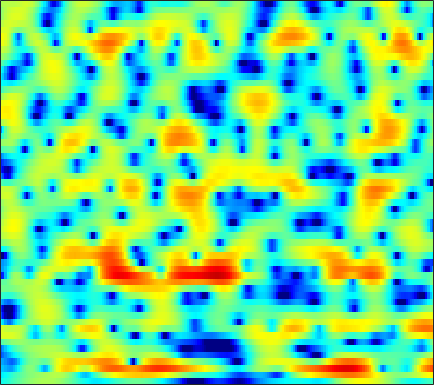

Data behind this chart, as committed beside it:
-3.86, -3.6382, -3.3159, -2.9577, -2.6773, -2.2883, -1.9021, -1.6031, -1.2179, -0.83886, -0.48632, -0.23014, 0.080766, 0.36435, 0.56665, 0.79452, 0.99667, 1.1208, 1.2486, 1.3319, 1.3801, 1.3925, 1.3669, 1.3037
-4.913, -4.566, -4.104, -3.63, -3.286, -2.822, -2.37, -2.035, -1.604, -1.195, -0.8194, -0.5615, -0.2547, 0.007239, 0.1825, 0.385, 0.5577, 0.6837, 0.8387, 0.9917, 1.156, 1.277, 1.432, 1.571
-6.165, -6.292, -6.759, -7.32, -7.601, -7.5, -6.575, -5.514, -3.966, -2.535, -1.356, -0.6791, -0.06379, 0.2346, 0.2142, -0.1279, -0.8997, -1.799, -3.469, -5.528, -6.875, -6.167, -3.635, -1.032
-7.081, -7.388, -7.963, -8.763, -9.293, -9.584, -8.965, -7.947, -6.223, -4.512, -3.039, -2.146, -1.214, -0.5741, -0.2803, -0.1137, -0.1768, -0.3588, -0.6989, -1.006, -1.083, -0.9024, -0.2695, 0.66
-10.1, -9.225, -8.109, -7.106, -6.408, -5.505, -4.669, -4.058, -3.265, -2.488, -1.783, -1.282, -0.6859, -0.1783, 0.1384, 0.4851, 0.7598, 0.9212, 1.097, 1.254, 1.411, 1.535, 1.715, 1.904
-9.042, -7.655, -6.105, -4.829, -4.009, -3.066, -2.273, -1.752, -1.177, -0.6837, -0.2687, 0.003721, 0.3116, 0.5762, 0.744, 0.9346, 1.099, 1.198, 1.319, 1.42, 1.5, 1.547, 1.572, 1.572
-1.603, -1.249, -0.781, -0.3238, -0.03121, 0.2898, 0.5063, 0.6174, 0.7031, 0.7049, 0.6129, 0.4995, 0.3142, 0.1139, -0.03105, -0.1603, -0.2063, -0.1766, -0.07649, 0.06669, 0.2153, 0.2957, 0.3449, 0.3317
2.904, 2.95, 2.995, 3.01, 2.998, 2.932, 2.784, 2.61, 2.247, 1.718, 0.9484, 0.1883, -1.137, -2.818, -4.262, -5.986, -6.427, -5.664, -4.009, -2.523, -1.493, -1.022, -0.796, -1.017
3.005, 2.714, 2.366, 2.105, 2.009, 1.966, 2.006, 2.038, 1.983, 1.772, 1.302, 0.746, -0.3495, -1.861, -3.256, -5.01, -5.358, -4.358, -2.452, -0.8144, 0.2667, 0.7032, 0.7966, 0.3199
-3.933, -5.344, -7.347, -8.877, -9.118, -7.951, -6.068, -4.708, -3.159, -1.915, -0.9624, -0.4158, 0.1056, 0.4548, 0.6729, 0.943, 1.264, 1.543, 1.923, 2.255, 2.492, 2.581, 2.535, 2.306
-10.03, -12.29, -15.7, -18.82, -19.24, -16.28, -12.68, -10.31, -7.589, -5.298, -3.432, -2.26, -0.9579, 0.08974, 0.7439, 1.472, 2.047, 2.397, 2.757, 3.004, 3.139, 3.163, 3.084, 2.887
-11.41, -14.11, -19.15, -28.89, -27.39, -18.47, -13.57, -10.87, -7.952, -5.547, -3.58, -2.337, -0.9512, 0.2012, 0.9276, 1.711, 2.319, 2.668, 3.012, 3.218, 3.298, 3.273, 3.133, 2.881
-6.529, -7.523, -8.651, -9.288, -9.216, -8.404, -7.095, -6, -4.518, -3.099, -1.825, -0.9831, 0.01935, 0.8582, 1.391, 1.964, 2.397, 2.631, 2.831, 2.901, 2.845, 2.729, 2.49, 2.15
-2.304, -2.602, -2.862, -2.943, -2.891, -2.65, -2.252, -1.865, -1.265, -0.6406, -0.03456, 0.4087, 0.9502, 1.419, 1.715, 2.01, 2.211, 2.288, 2.277, 2.141, 1.88, 1.608, 1.146, 0.5894
-0.4104, -0.5656, -0.653, -0.6131, -0.5214, -0.3351, -0.07351, 0.1394, 0.4424, 0.7226, 1.004, 1.201, 1.466, 1.697, 1.848, 2.021, 2.104, 2.097, 1.96, 1.652, 1.147, 0.6177, -0.296, -1.427
-0.9693, -1.101, -0.9441, -0.51, -0.09125, 0.4487, 0.8803, 1.097, 1.235, 1.249, 1.19, 1.129, 1.089, 1.196, 1.39, 1.758, 2.137, 2.357, 2.499, 2.383, 1.916, 1.287, 0.02428, -1.899
-11.91, -11.58, -6.749, -3.358, -1.67, -0.1643, 0.6726, 0.932, 0.8035, 0.1392, -1.162, -2.537, -4.581, -5.262, -4.125, -1.747, 0.3992, 1.631, 2.801, 3.456, 3.67, 3.576, 3.082, 2.194
-7.182, -7.274, -6.308, -4.695, -3.57, -2.396, -1.634, -1.388, -1.518, -2.26, -3.693, -5.239, -7.706, -8.751, -7.395, -4.631, -2.291, -0.9246, 0.4576, 1.439, 2.131, 2.5, 2.805, 2.955
-7.568, -7.758, -7.109, -5.93, -4.9, -3.64, -2.668, -2.141, -1.769, -1.73, -1.915, -2.168, -2.512, -2.739, -2.796, -2.714, -2.504, -2.289, -1.931, -1.406, -0.7235, -0.1287, 0.7346, 1.594
-19.67, -28.03, -12.88, -7.752, -5.393, -3.192, -1.705, -0.9335, -0.2796, 0.03074, 0.04647, -0.1331, -0.5606, -1.22, -1.87, -2.997, -4.429, -5.761, -7.611, -8.443, -6.99, -5.09, -2.55, -0.399
-4.264, -4.239, -3.569, -2.495, -1.607, -0.5481, 0.2808, 0.7129, 1.058, 1.139, 0.9389, 0.6277, -0.02483, -0.9534, -1.845, -3.37, -5.387, -7.302, -10.41, -12.53, -10.3, -7.553, -4.373, -1.889
-0.1346, 0.09451, 0.4679, 0.8725, 1.175, 1.522, 1.757, 1.83, 1.773, 1.511, 1.038, 0.5625, -0.2499, -1.23, -2.046, -3.189, -4.274, -4.966, -5.587, -5.678, -5.208, -4.555, -3.428, -2.209
1.44, 1.867, 2.351, 2.739, 2.946, 3.111, 3.123, 3.022, 2.722, 2.207, 1.479, 0.7704, -0.3917, -1.792, -2.989, -4.686, -6.305, -7.23, -7.709, -7.28, -6.301, -5.433, -4.284, -3.279
1.915, 2.554, 3.232, 3.722, 3.971, 4.138, 4.115, 3.967, 3.581, 2.974, 2.104, 1.261, -0.1683, -2.045, -3.84, -7.029, -11.99, -18.99, -24.2, -13.22, -9.014, -7.109, -5.475, -4.498
1.371, 2.107, 2.9, 3.473, 3.771, 3.99, 4.015, 3.906, 3.588, 3.077, 2.356, 1.685, 0.5992, -0.7081, -1.826, -3.448, -5.018, -5.939, -6.465, -6.177, -5.5, -5.003, -4.558, -4.48
0.3728, 1.132, 1.95, 2.545, 2.853, 3.09, 3.138, 3.062, 2.829, 2.452, 1.968, 1.542, 0.9136, 0.2492, -0.2591, -0.9047, -1.477, -1.82, -2.153, -2.361, -2.49, -2.587, -2.784, -3.143
-0.1904, 0.5882, 1.37, 1.902, 2.144, 2.275, 2.208, 2.047, 1.713, 1.29, 0.8319, 0.4978, 0.1097, -0.1978, -0.3622, -0.5147, -0.6127, -0.6676, -0.7346, -0.806, -0.903, -1, -1.176, -1.408
0.5366, 1.153, 1.734, 2.042, 2.103, 1.961, 1.568, 1.11, 0.2995, -0.6697, -1.67, -2.285, -2.724, -2.614, -2.259, -1.641, -1.041, -0.6804, -0.34, -0.1571, -0.1108, -0.1384, -0.2156, -0.2879
2.121, 2.416, 2.653, 2.679, 2.555, 2.158, 1.445, 0.6548, -0.849, -3.102, -6.56, -10.48, -14.97, -9.59, -6.183, -3.251, -1.46, -0.6222, -0.00731, 0.1416, -0.0581, -0.3648, -0.8375, -1.164
2.227, 2.249, 2.213, 2.122, 2.006, 1.756, 1.33, 0.8544, -0.05702, -1.319, -2.904, -4.003, -4.574, -3.603, -2.371, -0.8087, 0.3, 0.7807, 0.9296, 0.4772, -0.6641, -2.088, -5.049, -9.479
-1.548, -1.912, -2.285, -2.376, -2.24, -1.83, -1.306, -0.9401, -0.5531, -0.2855, -0.07599, 0.1004, 0.4025, 0.8198, 1.164, 1.607, 1.917, 1.996, 1.828, 1.287, 0.296, -0.7639, -2.542, -4.181
-8.335, -10.04, -12.76, -14.15, -12.6, -9.302, -6.5, -4.858, -3.145, -1.846, -0.8158, -0.1962, 0.5085, 1.093, 1.47, 1.868, 2.141, 2.251, 2.261, 2.111, 1.833, 1.568, 1.219, 0.9629
-11.83, -13.17, -15.26, -16.09, -14.49, -11.15, -8.232, -6.467, -4.576, -3.106, -1.921, -1.185, -0.3283, 0.3895, 0.8635, 1.39, 1.812, 2.051, 2.285, 2.418, 2.476, 2.481, 2.448, 2.382
-11.64, -10.78, -9.854, -8.969, -8.224, -7.137, -6.033, -5.256, -4.311, -3.476, -2.707, -2.149, -1.401, -0.652, -0.115, 0.5548, 1.148, 1.519, 1.928, 2.237, 2.455, 2.574, 2.672, 2.723
-8.353, -7.068, -5.857, -5.003, -4.543, -4.13, -3.948, -3.96, -4.16, -4.428, -4.579, -4.411, -3.758, -2.685, -1.807, -0.6985, 0.2065, 0.7477, 1.261, 1.603, 1.816, 1.937, 2.111, 2.325
-1.949, -1.625, -1.208, -0.9437, -0.8946, -1.1, -1.71, -2.512, -4.235, -7.106, -11.97, -15.93, -11.11, -6.188, -3.793, -1.679, -0.4045, 0.1444, 0.4163, 0.2654, -0.1432, -0.4742, -0.636, -0.2136
0.5705, 0.6858, 0.9459, 1.168, 1.228, 1.066, 0.556, -0.0987, -1.363, -3.044, -4.753, -5.368, -4.771, -3.236, -2.118, -1.007, -0.4304, -0.3949, -0.8653, -2.103, -4.438, -7.401, -14.86, -12.19
-3.329, -2.229, -0.7354, 0.4414, 1.047, 1.512, 1.618, 1.493, 1.117, 0.6007, 0.0872, -0.2229, -0.4818, -0.5972, -0.628, -0.708, -0.9048, -1.169, -1.728, -2.571, -3.694, -4.573, -5.296, -4.716
-7.942, -4.324, -1.244, 0.6442, 1.56, 2.306, 2.622, 2.637, 2.417, 1.982, 1.392, 0.8617, 0.1126, -0.6569, -1.213, -1.869, -2.36, -2.575, -2.729, -2.736, -2.627, -2.485, -2.162, -1.672
1.337, 1.746, 2.451, 3.094, 3.465, 3.726, 3.711, 3.522, 3.032, 2.264, 1.211, 0.228, -1.337, -3.186, -4.712, -6.608, -7.774, -7.811, -6.918, -5.656, -4.437, -3.643, -2.752, -2.08
4.319, 4.367, 4.454, 4.514, 4.495, 4.339, 3.995, 3.583, 2.799, 1.709, 0.2567, -1.097, -3.382, -6.376, -9.378, -15.5, -29.53, -20.47, -13.41, -9.816, -7.447, -6.116, -4.779, -3.844
4.487, 4.566, 4.634, 4.626, 4.536, 4.293, 3.872, 3.415, 2.593, 1.501, 0.1139, -1.152, -3.131, -5.435, -7.317, -9.712, -11.5, -12.14, -11.89, -10.69, -9.012, -7.711, -6.154, -4.944
3.277, 3.592, 3.917, 4.1, 4.142, 4.048, 3.77, 3.438, 2.816, 1.963, 0.8682, -0.1249, -1.714, -3.611, -5.271, -7.91, -11.3, -14.68, -19.61, -16.35, -11.3, -8.595, -6.002, -4.254
0.6155, 1.357, 2.081, 2.555, 2.781, 2.918, 2.893, 2.773, 2.475, 2.011, 1.357, 0.7396, -0.2755, -1.544, -2.671, -4.461, -6.545, -8.152, -9.448, -8.656, -6.549, -4.924, -3.085, -1.683
-2.55, -1.726, -0.9876, -0.5125, -0.2792, -0.04107, 0.1484, 0.2602, 0.3596, 0.3927, 0.3263, 0.1961, -0.06655, -0.4461, -0.785, -1.253, -1.67, -1.88, -1.918, -1.634, -1.07, -0.546, 0.1775, 0.8335
-4.27, -4.264, -4.46, -4.773, -4.959, -4.95, -4.572, -4.096, -3.351, -2.631, -1.999, -1.606, -1.184, -0.8367, -0.6179, -0.3482, -0.07179, 0.163, 0.5044, 0.8946, 1.316, 1.636, 2.035, 2.364
-4.942, -5.98, -7.944, -10.78, -13.37, -15.29, -12.76, -10.32, -7.797, -6.009, -4.705, -3.914, -3.02, -2.199, -1.6, -0.8251, -0.0682, 0.477, 1.162, 1.783, 2.321, 2.664, 3.03, 3.28
-3.727, -4.936, -7.074, -9.898, -12.26, -13.96, -12.44, -10.72, -8.902, -7.727, -6.973, -6.506, -5.787, -4.801, -3.861, -2.471, -1.081, -0.1225, 1.014, 1.954, 2.7, 3.135, 3.555, 3.803
-1.067, -1.72, -2.74, -3.834, -4.605, -5.431, -6.031, -6.405, -7.02, -8.011, -9.624, -11.39, -13.42, -11.82, -8.873, -5.29, -2.552, -0.965, 0.6899, 1.919, 2.792, 3.267, 3.673, 3.872
0.9707, 0.7062, 0.1762, -0.5056, -1.092, -1.948, -2.864, -3.613, -4.762, -6.174, -8.086, -9.887, -11.86, -10.46, -7.834, -4.536, -2.004, -0.5439, 0.9302, 1.938, 2.562, 2.824, 2.966, 2.925
2.178, 2.124, 1.761, 1.107, 0.4481, -0.586, -1.683, -2.45, -3.244, -3.74, -3.914, -3.814, -3.37, -2.575, -1.785, -0.6202, 0.4507, 1.121, 1.733, 2.003, 1.946, 1.669, 1.063, 0.2641
3.494, 3.472, 3.029, 2.085, 1.031, -0.8878, -3.42, -5.502, -7.165, -6.07, -3.852, -2.354, -0.7429, 0.4835, 1.203, 1.925, 2.386, 2.542, 2.471, 2.069, 1.27, 0.3599, -1.438, -4.189
3.861, 3.823, 3.391, 2.462, 1.393, -0.6911, -3.764, -6.85, -9.857, -7.043, -3.501, -1.62, 0.1486, 1.286, 1.812, 2.142, 2.125, 1.895, 1.362, 0.5826, -0.4484, -1.356, -2.808, -4.505
2.899, 3.033, 2.981, 2.662, 2.245, 1.514, 0.7, 0.1713, -0.227, -0.1465, 0.2738, 0.6449, 1.029, 1.202, 1.136, 0.7689, 0.05808, -0.6818, -1.919, -3.353, -4.726, -5.515, -6.022, -5.931
1.592, 2.075, 2.521, 2.755, 2.807, 2.761, 2.63, 2.512, 2.357, 2.231, 2.095, 1.969, 1.685, 1.201, 0.6711, -0.3075, -1.683, -3.036, -5.434, -8.769, -13.6, -17.96, -16.36, -11.6
0.3603, 1.158, 1.944, 2.472, 2.743, 2.965, 3.071, 3.089, 3.047, 2.916, 2.687, 2.434, 1.973, 1.314, 0.6643, -0.4557, -1.904, -3.255, -5.432, -8.055, -10.83, -12.36, -12.35, -10.67
0.2223, 0.9311, 1.631, 2.114, 2.369, 2.604, 2.756, 2.828, 2.876, 2.853, 2.743, 2.573, 2.218, 1.688, 1.153, 0.2393, -0.91, -1.909, -3.396, -4.974, -6.469, -7.438, -8.344, -8.729
1.235, 1.505, 1.704, 1.763, 1.745, 1.719, 1.754, 1.852, 2.066, 2.34, 2.58, 2.694, 2.687, 2.47, 2.155, 1.523, 0.637, -0.1928, -1.518, -3.084, -4.931, -6.517, -8.936, -11.65
